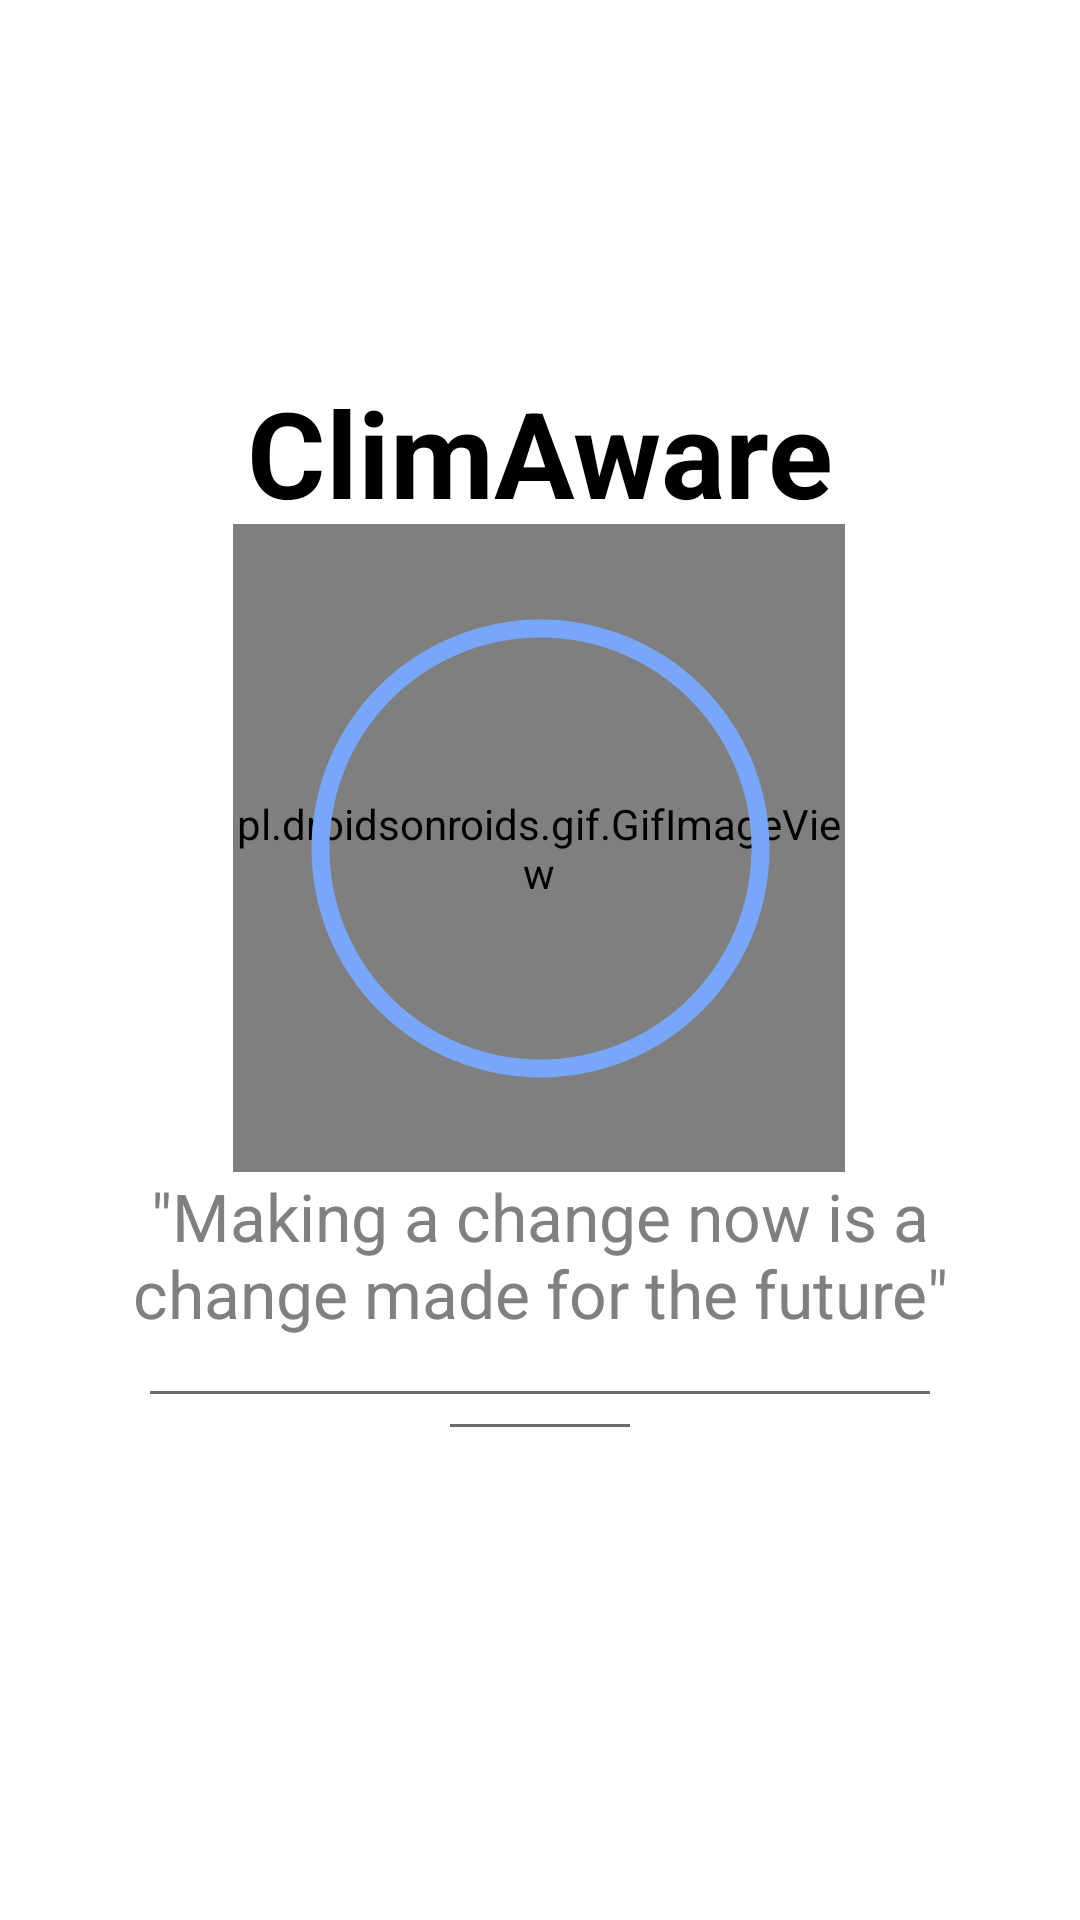

Android layout source for this screen:
<!-- AndroidManifest.xml: application theme AppTheme -->
<!-- res/layout/activity_preloader.xml -->
<?xml version="1.0" encoding="utf-8"?>
<androidx.constraintlayout.widget.ConstraintLayout xmlns:android="http://schemas.android.com/apk/res/android"
    xmlns:app="http://schemas.android.com/apk/res-auto"
    xmlns:tools="http://schemas.android.com/tools"
    android:layout_width="match_parent"
    android:layout_height="match_parent"
    tools:context=".Preloader.Preloader"
    android:clickable="true"
    android:focusable="true"
    android:background="@color/white">

    <pl.droidsonroids.gif.GifImageView
        android:id="@+id/gifImageView"
        android:layout_width="204dp"
        android:layout_height="216dp"
        android:src="@drawable/earthgif3"
        android:background="#fff"
        app:layout_constraintBottom_toBottomOf="parent"
        app:layout_constraintEnd_toEndOf="parent"
        app:layout_constraintHorizontal_bias="0.497"
        app:layout_constraintStart_toStartOf="parent"
        app:layout_constraintTop_toTopOf="parent"
        app:layout_constraintVertical_bias="0.412" />

    <ProgressBar
        android:id="@+id/preloader_bar"
        android:layout_width="327dp"
        android:layout_height="211dp"
        android:indeterminate="true"
        android:indeterminateDrawable="@drawable/progressbar_custom"
        android:indeterminateTint="@color/colorPrimary"
        android:indeterminateTintMode="src_atop"
        android:visibility="visible"
        app:layout_constraintBottom_toBottomOf="parent"
        app:layout_constraintEnd_toEndOf="parent"
        app:layout_constraintStart_toStartOf="parent"
        app:layout_constraintTop_toTopOf="parent"
        app:layout_constraintVertical_bias="0.413" />

    <TextView
        android:id="@+id/climaware_title"
        android:layout_width="wrap_content"
        android:layout_height="wrap_content"
        android:text="ClimAware"
        android:textColor="@color/black"
        android:textSize="40sp"
        android:textStyle="bold"
        app:layout_constraintBottom_toTopOf="@+id/preloader_bar"
        app:layout_constraintEnd_toEndOf="parent"
        app:layout_constraintStart_toStartOf="parent" />

    <TextView
        android:id="@+id/climaware_desc"
        android:layout_width="wrap_content"
        android:layout_height="wrap_content"
        android:paddingLeft="12dp"
        android:paddingRight="12dp"
        android:text="&quot;Making a change now is a change made for the future&quot;"
        android:textAlignment="center"
        android:textColor="#808080"
        android:textSize="22sp"
        app:layout_constraintEnd_toEndOf="parent"
        app:layout_constraintHorizontal_bias="0.0"
        app:layout_constraintStart_toStartOf="parent"
        app:layout_constraintTop_toBottomOf="@+id/gifImageView" />

    <View
        android:layout_marginRight="50dp"
        android:layout_marginLeft="50dp"
        android:id="@+id/divider"
        android:layout_width="0dp"
        android:layout_height="1dp"
        android:layout_marginTop="18dp"
        android:background="@color/darkgray"
        app:layout_constraintEnd_toEndOf="parent"
        app:layout_constraintHorizontal_bias="0.516"
        app:layout_constraintStart_toStartOf="parent"
        app:layout_constraintTop_toBottomOf="@+id/climaware_desc" />

    <View
        android:layout_marginRight="150dp"
        android:layout_marginLeft="150dp"
        android:id="@+id/divider2"
        android:layout_width="0dp"
        android:layout_height="1dp"
        android:layout_marginTop="10dp"
        android:background="@color/darkgray"
        app:layout_constraintEnd_toEndOf="parent"
        app:layout_constraintHorizontal_bias="0.516"
        app:layout_constraintStart_toStartOf="parent"
        app:layout_constraintTop_toBottomOf="@+id/divider" />


</androidx.constraintlayout.widget.ConstraintLayout>
<!-- resources referenced by this layout -->
<resources>
  <color name="black">#000000</color>
  <color name="colorPrimary">#78A7F9</color>
  <color name="darkgray">#6c6c6c</color>
  <color name="white">#ffffff</color>
  <!-- drawable earthgif3: gif bitmap (drawable-v24, 327190 bytes) -->
  <!-- drawable progressbar_custom (drawable) -->
  <?xml version="1.0" encoding="utf-8"?>
  <rotate xmlns:android="http://schemas.android.com/apk/res/android"
      android:fromDegrees="0"
      android:pivotX="50%"
      android:pivotY="50%"
      android:toDegrees="360" >
      <shape
          android:shape="ring"
          android:useLevel="false"
          android:thickness="6dp"
          >
          <size
              android:height="48dip"
              android:width="48dip"
              />
          <gradient
              android:centerColor="@color/colorPrimary"
              android:centerY="0.50"
              android:endColor="#ff00ff00"
              android:startColor="@color/colorPrimary2"
              android:type="sweep"
              android:useLevel="false" />
      </shape>
  </rotate>
  <style name="AppTheme" parent="Theme.AppCompat.Light.DarkActionBar">
          
          <item name="colorPrimary">@color/colorPrimary</item>
          <item name="colorPrimaryDark">@color/colorPrimaryDark</item>
          <item name="colorAccent">@color/colorAccent</item>
          <item name="backgroundcolor">#fcfcfc</item>
          <item name="backgroundcolorswitch">#4e4e4e</item>
          <item name="cardbackground">#ffffff</item>
          <item name="textcolor">#808080</item>
          <item name="textcolor2">#ffffff</item>
          <item name="tintcolor">#000000</item>
          <item name="buttoncolor">#78A7F9</item>
          <item name="android:windowAnimationStyle">@style/windowAnimationTransition</item>
      </style>
  <color name="colorPrimary2">#5976a8</color>
  <color name="colorPrimaryDark">#78A7F9</color>
  <color name="colorAccent">#1e344b</color>
  <style name="windowAnimationTransition">
          <item name="android:windowEnterAnimation">@android:anim/fade_in</item>
          <item name="android:windowExitAnimation">@android:anim/fade_out</item>
  
      </style>
</resources>
